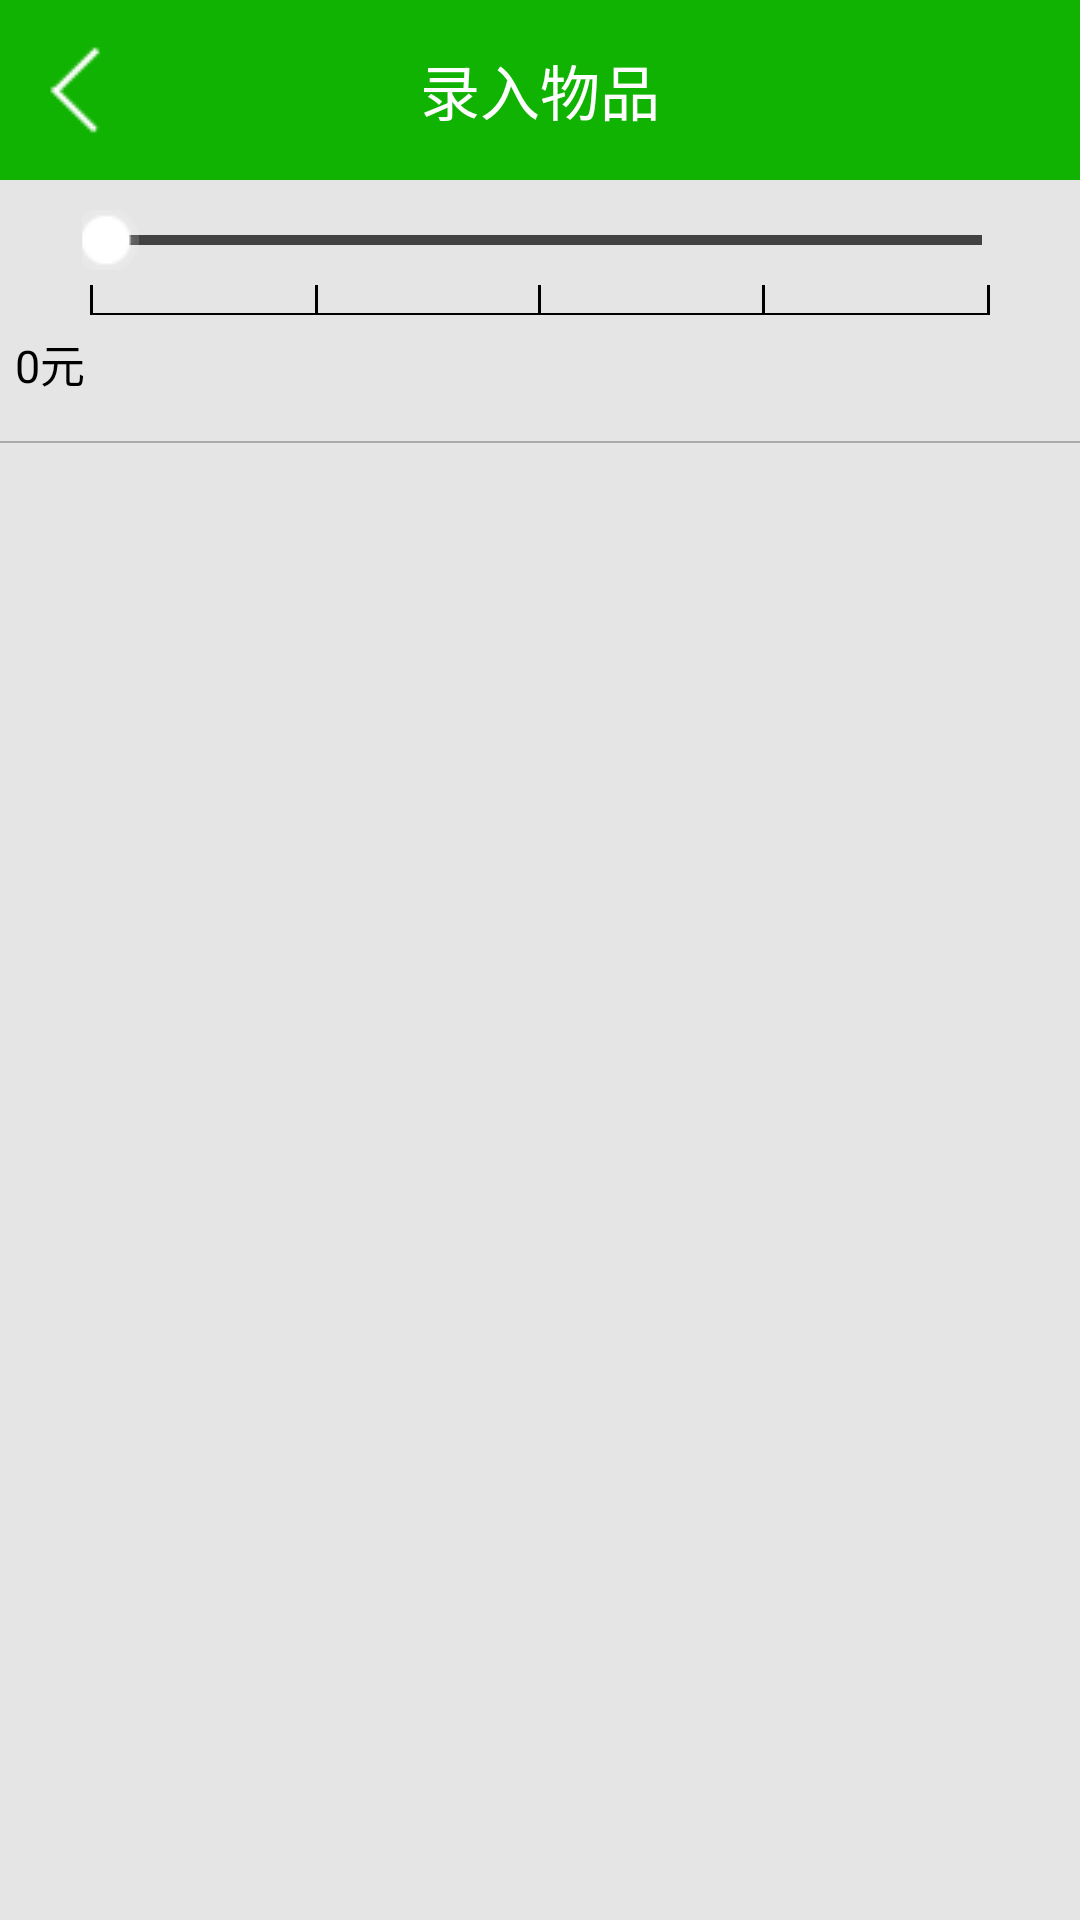

The Android layout XML behind this screen, and the referenced resources:
<!-- AndroidManifest.xml: application theme android:Theme.Black.NoTitleBar -->
<!-- res/layout/tongji_seekbar.xml -->
<?xml version="1.0" encoding="utf-8"?>
<LinearLayout xmlns:android="http://schemas.android.com/apk/res/android"
    android:id="@+id/tongji_ll"
    android:layout_width="match_parent"
    android:layout_height="match_parent"
    android:background="@color/light_gray"
    android:orientation="vertical" >

    <include layout="@layout/top_bar" />

    <SeekBar
        android:id="@+id/seekbar"
        android:layout_width="305dp"
        android:layout_height="20dp"
        android:layout_gravity="center_horizontal"
        android:layout_marginTop="10dp"
        android:maxHeight="10px"
        android:minHeight="10px"
        android:paddingLeft="5dip"
        android:paddingRight="5dip"
        android:progress="0"
        android:progressDrawable="@drawable/sp_seekbar_img"
        android:secondaryProgress="0"
        android:thumb="@drawable/spthumb" />

    <RelativeLayout
        android:layout_width="300dp"
        android:layout_height="10dp"
        android:layout_gravity="center_horizontal"
        android:layout_marginTop="5dp" >

        <View
            android:layout_width="1dp"
            android:layout_height="10dp"
            android:background="@android:color/black" />

        <View
            android:layout_width="1dp"
            android:layout_height="10dp"
            android:layout_alignParentRight="true"
            android:background="@android:color/black" />

        <View
            android:layout_width="1dp"
            android:layout_height="10dp"
            android:layout_centerHorizontal="true"
            android:background="@android:color/black" />

        <View
            android:layout_width="1dp"
            android:layout_height="10dp"
            android:layout_marginLeft="75dp"
            android:background="@android:color/black" />

        <View
            android:layout_width="1dp"
            android:layout_height="10dp"
            android:layout_alignParentRight="true"
            android:layout_marginRight="75dp"
            android:background="@android:color/black" />

        <View
            android:layout_width="fill_parent"
            android:layout_height="0.5dp"
            android:layout_alignParentBottom="true"
            android:background="@android:color/black" />
    </RelativeLayout>

    <RelativeLayout
        android:layout_width="fill_parent"
        android:layout_height="wrap_content"
        android:layout_margin="5dp" >

        <TextView
            android:layout_width="wrap_content"
            android:layout_height="wrap_content"
            android:text="0元"
            android:textColor="@android:color/black"
            android:textSize="15sp" />

        <TextView
            android:id="@+id/tv1"
            android:layout_width="wrap_content"
            android:layout_height="wrap_content"
            android:layout_marginLeft="65dp"
            android:textColor="@android:color/black"
            android:textSize="15sp" />

        <TextView
            android:id="@+id/tv2"
            android:layout_width="wrap_content"
            android:layout_height="wrap_content"
            android:layout_centerHorizontal="true"
            android:textColor="@android:color/black"
            android:textSize="15sp" />

        <TextView
            android:id="@+id/tv3"
            android:layout_width="wrap_content"
            android:layout_height="wrap_content"
            android:layout_alignParentRight="true"
            android:layout_marginRight="65dp"
            android:textColor="@android:color/black"
            android:textSize="15sp" />

        <TextView
            android:id="@+id/tv4"
            android:layout_width="wrap_content"
            android:layout_height="wrap_content"
            android:layout_alignParentRight="true"
            android:textColor="@android:color/black"
            android:textSize="15sp" />
    </RelativeLayout>

    <View
        android:layout_width="fill_parent"
        android:layout_height="0.5dp"
        android:layout_alignParentBottom="true"
        android:layout_marginTop="10dp"
        android:background="@android:color/darker_gray" />

    <ListView
        android:id="@+id/tongji_lv"
        android:layout_width="fill_parent"
        android:layout_height="fill_parent"
        android:cacheColorHint="#00000000"
        android:divider="@android:color/black"
        android:dividerHeight="0.5dp"
        android:listSelector="#00000000" />

</LinearLayout>
<!-- res/layout/top_bar.xml (included above) -->
<?xml version="1.0" encoding="utf-8"?>
<RelativeLayout xmlns:android="http://schemas.android.com/apk/res/android"
    android:layout_width="match_parent"
    android:layout_height="60dp"
    android:background="#10B302" >

    <ImageView
        android:id="@+id/back_iv"
        android:layout_width="wrap_content"
        android:layout_height="wrap_content"
        android:layout_centerVertical="true"
        android:layout_marginLeft="10dp"
        android:background="@drawable/back_btn" />

    <TextView
        android:id="@+id/name"
        android:layout_width="wrap_content"
        android:layout_height="wrap_content"
        android:layout_centerInParent="true"
        android:layout_marginTop="2dp"
        android:text="录入物品"
        android:textColor="@color/white"
        android:textSize="20sp" />

    <LinearLayout
        android:id="@+id/delete"
        android:layout_width="60dp"
        android:layout_height="fill_parent"
        android:layout_alignParentRight="true"
        android:layout_marginRight="20dp"
        android:gravity="center"
        android:visibility="gone" >

        <TextView
            android:layout_width="wrap_content"
            android:layout_height="wrap_content"
            android:layout_centerVertical="true"
            android:layout_marginTop="2dp"
            android:background="@drawable/delete_btn"
            android:textColor="#b64a09"
            android:textSize="15sp" />
    </LinearLayout>

    <LinearLayout
        android:id="@+id/save_ll"
        android:layout_width="60dp"
        android:layout_height="fill_parent"
        android:layout_alignParentRight="true"
        android:layout_marginRight="20dp"
        android:gravity="center"
        android:visibility="gone" >

        <TextView
            android:id="@+id/tvs"
            android:layout_width="wrap_content"
            android:layout_height="wrap_content"
            android:text="保存"
            android:textColor="@color/white"
            android:textSize="18sp" />
    </LinearLayout>

    <ImageView
        android:id="@+id/add"
        android:layout_width="20dp"
        android:layout_height="20dp"
        android:layout_alignParentRight="true"
        android:layout_centerVertical="true"
        android:layout_marginRight="20dp"
        android:background="@drawable/add_btn"
        android:visibility="gone" />

    <ImageView
        android:id="@+id/top_add"
        android:layout_width="50dp"
        android:layout_height="fill_parent"
        android:layout_alignParentRight="true"
        android:layout_centerVertical="true"
        android:layout_marginRight="5dp" />

</RelativeLayout>
<!-- resources referenced by this layout -->
<resources>
  <color name="light_gray">#e5e5e5</color>
  <color name="white">#ffffff</color>
  <!-- drawable add_btn (drawable) -->
  <?xml version="1.0" encoding="utf-8"?>
  <selector xmlns:android="http://schemas.android.com/apk/res/android">
  
      <item android:drawable="@drawable/ic_add_pressed" android:state_focused="true"/>
      <item android:drawable="@drawable/ic_add_pressed" android:state_pressed="true"/>
      <item android:drawable="@drawable/ic_add_pressed" android:state_selected="true"/>
      <item android:drawable="@drawable/ic_add_normal" />
  
  </selector>
  <!-- drawable back_btn (drawable) -->
  <?xml version="1.0" encoding="utf-8"?>
  <selector xmlns:android="http://schemas.android.com/apk/res/android">
  
      <item android:drawable="@drawable/ic_back_pressed" android:state_focused="true"/>
      <item android:drawable="@drawable/ic_back_pressed" android:state_pressed="true"/>
      <item android:drawable="@drawable/ic_back_pressed" android:state_selected="true"/>
      <item android:drawable="@drawable/ic_back_normal" />
  
  </selector>
  <!-- drawable delete_btn (drawable) -->
  <?xml version="1.0" encoding="utf-8"?>
  <selector xmlns:android="http://schemas.android.com/apk/res/android">
  
      <item android:drawable="@drawable/ic_navigation_delete_disable" android:state_focused="true"/>
      <item android:drawable="@drawable/ic_navigation_delete_disable" android:state_pressed="true"/>
      <item android:drawable="@drawable/ic_navigation_delete_disable" android:state_selected="true"/>
      <item android:drawable="@drawable/ic_navigation_delete_normal" />
  
  </selector>
  <!-- drawable sp_seekbar_img (drawable) -->
  <?xml version="1.0" encoding="utf-8"?>
  <layer-list xmlns:android="http://schemas.android.com/apk/res/android" >
  
      
      <item
          android:id="@+android:id/background"
          android:drawable="@drawable/bg1"/>
      
  
      <item
          android:id="@+android:id/SecondaryProgress"
          android:drawable="@drawable/bg1"/>
          
      
      <item
          android:id="@+android:id/progress"
          android:drawable="@drawable/bg"/>
  
  </layer-list>
  <!-- drawable spthumb (drawable) -->
  <?xml version="1.0" encoding="UTF-8"?>
  <selector xmlns:android="http://schemas.android.com/apk/res/android">
  
      
      <item android:drawable="@drawable/cicle_hui" android:state_pressed="true"/>
  
      
      <item android:drawable="@drawable/cicle_white" android:state_focused="false" android:state_pressed="false"/>
  
  </selector>
  <!-- drawable ic_add_pressed: png bitmap (drawable-mdpi, 1067 bytes) -->
  <!-- drawable ic_add_normal: png bitmap (drawable-mdpi, 1049 bytes) -->
  <!-- drawable ic_back_pressed: png bitmap (drawable-mdpi, 1323 bytes) -->
  <!-- drawable ic_back_normal: png bitmap (drawable-mdpi, 1270 bytes) -->
  <!-- drawable ic_navigation_delete_disable: png bitmap (drawable-mdpi, 1084 bytes) -->
  <!-- drawable ic_navigation_delete_normal: png bitmap (drawable-mdpi, 1078 bytes) -->
  <!-- drawable bg1: png bitmap (drawable-mdpi, 928 bytes) -->
  <!-- drawable bg: png bitmap (drawable-mdpi, 929 bytes) -->
  <!-- drawable cicle_hui: png bitmap (drawable-mdpi, 1570 bytes) -->
  <!-- drawable cicle_white: png bitmap (drawable-mdpi, 1353 bytes) -->
</resources>
